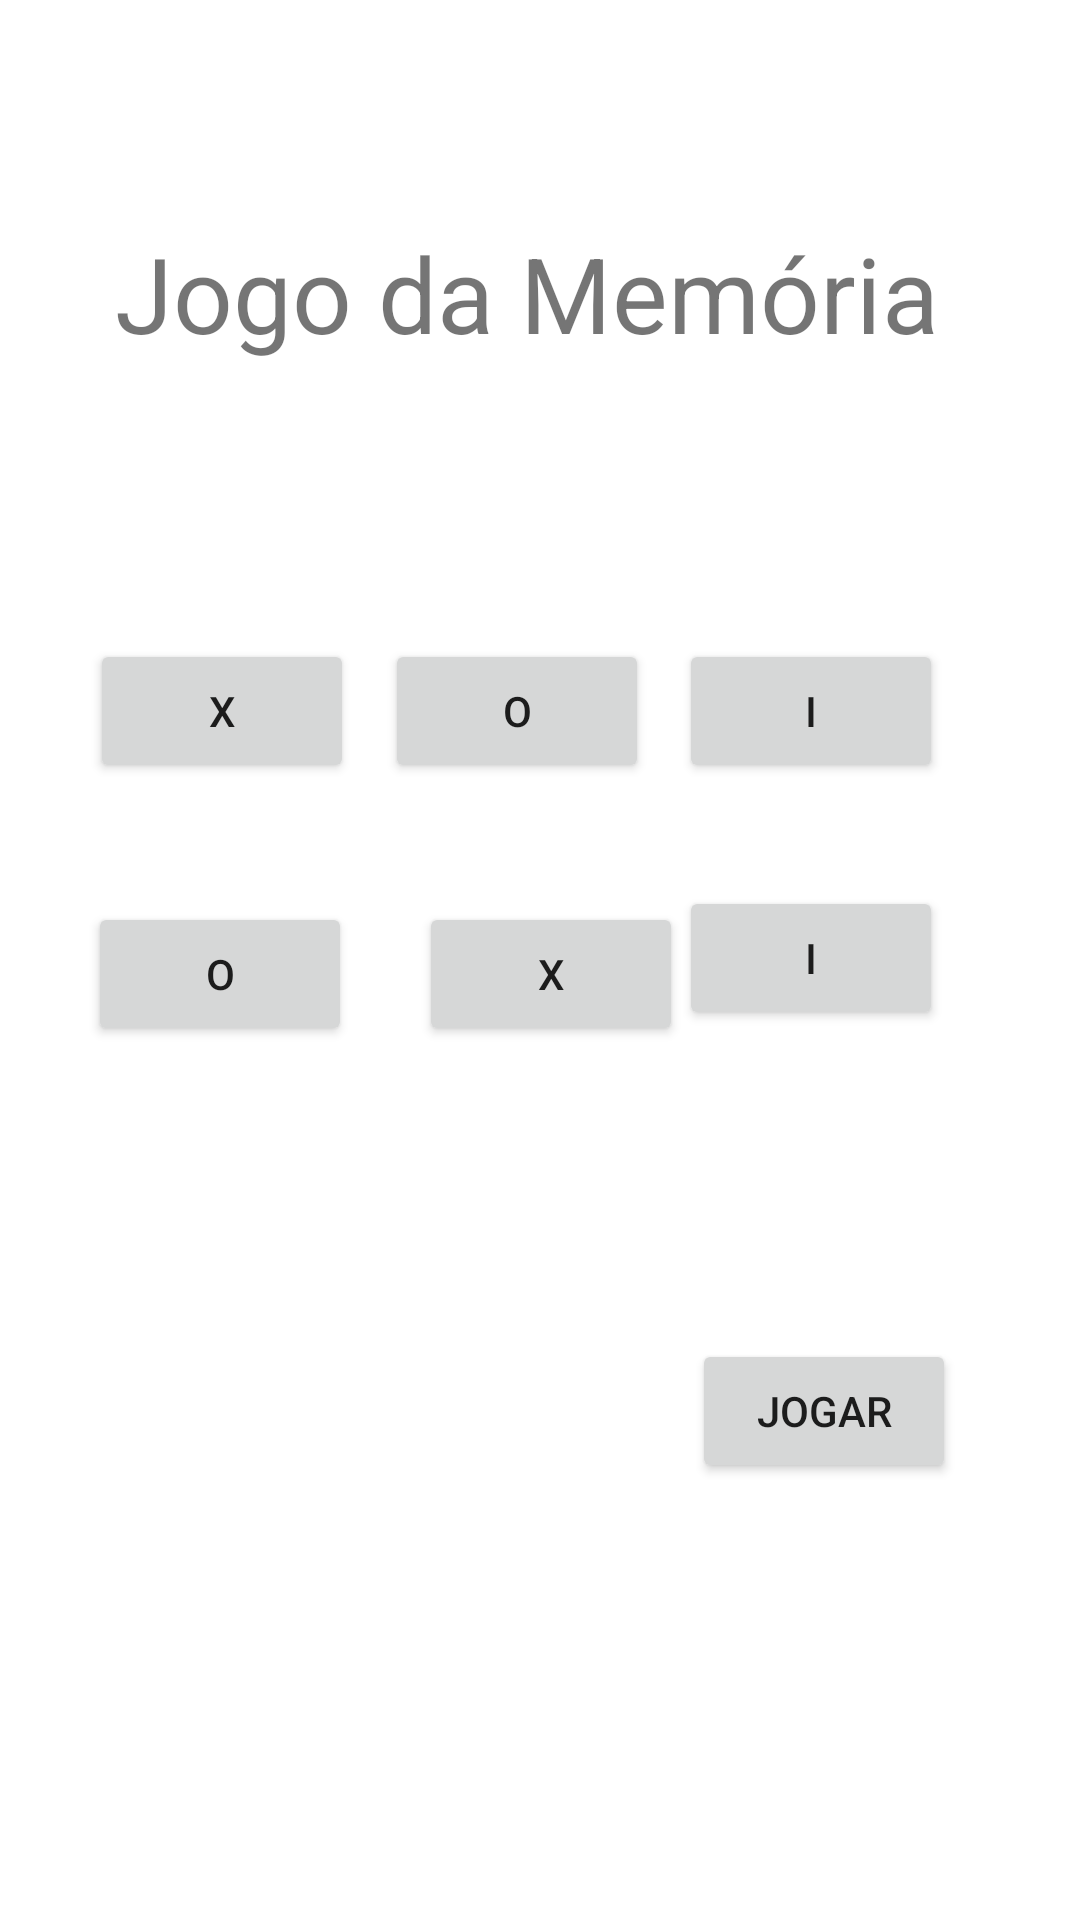

Here is an Android app screen rendered from its layout file. Give the layout XML and the strings, colors and styles it references.
<!-- AndroidManifest.xml: application theme Theme.JovodaMemoria -->
<!-- res/layout/activity_main.xml -->
<?xml version="1.0" encoding="utf-8"?>
<androidx.constraintlayout.widget.ConstraintLayout xmlns:android="http://schemas.android.com/apk/res/android"
    xmlns:app="http://schemas.android.com/apk/res-auto"
    xmlns:tools="http://schemas.android.com/tools"
    android:layout_width="match_parent"
    android:layout_height="match_parent"
    tools:context=".MainActivity">

    <Button
        android:id="@+id/buttonX1"
        android:layout_width="wrap_content"
        android:layout_height="wrap_content"
        android:text="X"
        app:layout_constraintBottom_toBottomOf="parent"
        app:layout_constraintEnd_toEndOf="parent"
        app:layout_constraintHorizontal_bias="0.11"
        app:layout_constraintStart_toStartOf="parent"
        app:layout_constraintTop_toTopOf="parent"
        app:layout_constraintVertical_bias="0.36" />

    <Button
        android:id="@+id/buttonO1"
        android:layout_width="wrap_content"
        android:layout_height="wrap_content"
        android:text="O"
        app:layout_constraintBottom_toBottomOf="parent"
        app:layout_constraintEnd_toStartOf="@+id/buttonI1"
        app:layout_constraintStart_toEndOf="@+id/buttonX1"
        app:layout_constraintTop_toTopOf="parent"
        app:layout_constraintVertical_bias="0.36" />

    <Button
        android:id="@+id/buttonI1"
        android:layout_width="wrap_content"
        android:layout_height="wrap_content"
        android:text="I"
        app:layout_constraintBottom_toBottomOf="parent"
        app:layout_constraintEnd_toEndOf="parent"
        app:layout_constraintHorizontal_bias="0.832"
        app:layout_constraintStart_toStartOf="parent"
        app:layout_constraintTop_toTopOf="parent"
        app:layout_constraintVertical_bias="0.36" />

    <Button
        android:id="@+id/buttonO2"
        android:layout_width="wrap_content"
        android:layout_height="wrap_content"
        android:text="O"
        app:layout_constraintBottom_toBottomOf="parent"
        app:layout_constraintEnd_toEndOf="parent"
        app:layout_constraintHorizontal_bias="0.108"
        app:layout_constraintStart_toStartOf="parent"
        app:layout_constraintTop_toBottomOf="@+id/buttonX1"
        app:layout_constraintVertical_bias="0.12" />

    <Button
        android:id="@+id/buttonX2"
        android:layout_width="wrap_content"
        android:layout_height="wrap_content"
        android:text="X"
        app:layout_constraintBottom_toBottomOf="parent"
        app:layout_constraintEnd_toEndOf="parent"
        app:layout_constraintHorizontal_bias="0.145"
        app:layout_constraintStart_toEndOf="@+id/buttonO2"
        app:layout_constraintTop_toBottomOf="@+id/buttonO1"
        app:layout_constraintVertical_bias="0.12" />

    <Button
        android:id="@+id/buttonI2"
        android:layout_width="wrap_content"
        android:layout_height="wrap_content"
        android:text="I"
        app:layout_constraintBottom_toBottomOf="parent"
        app:layout_constraintEnd_toEndOf="parent"
        app:layout_constraintHorizontal_bias="0.832"
        app:layout_constraintStart_toStartOf="parent"
        app:layout_constraintTop_toTopOf="parent"
        app:layout_constraintVertical_bias="0.499" />

    <TextView
        android:id="@+id/textViewJogodaMemoria"
        android:layout_width="wrap_content"
        android:layout_height="wrap_content"
        android:text="Jogo da Memória "
        android:textSize="35sp"
        app:layout_constraintBottom_toBottomOf="parent"
        app:layout_constraintEnd_toEndOf="parent"
        app:layout_constraintStart_toStartOf="parent"
        app:layout_constraintTop_toTopOf="parent"
        app:layout_constraintVertical_bias="0.125" />

    <Button
        android:id="@+id/buttonJogar"
        android:layout_width="wrap_content"
        android:layout_height="wrap_content"
        android:text="Jogar"
        app:layout_constraintBottom_toBottomOf="parent"
        app:layout_constraintEnd_toEndOf="parent"
        app:layout_constraintHorizontal_bias="0.848"
        app:layout_constraintStart_toStartOf="parent"
        app:layout_constraintTop_toTopOf="parent"
        app:layout_constraintVertical_bias="0.754" />
</androidx.constraintlayout.widget.ConstraintLayout>
<!-- resources referenced by this layout -->
<resources>
  <style name="Theme.JovodaMemoria" parent="Theme.MaterialComponents.DayNight.DarkActionBar">
          
          <item name="colorPrimary">@color/purple_500</item>
          <item name="colorPrimaryVariant">@color/purple_700</item>
          <item name="colorOnPrimary">@color/white</item>
          
          <item name="colorSecondary">@color/teal_200</item>
          <item name="colorSecondaryVariant">@color/teal_700</item>
          <item name="colorOnSecondary">@color/black</item>
          
          <item name="android:statusBarColor">?attr/colorPrimaryVariant</item>
          
      </style>
  <!-- not gathered from this repository: default colours our renderer supplied (Android Studio template values) -->
  <color name="purple_500">#FF6200EE</color>
  <color name="purple_700">#FF3700B3</color>
  <color name="teal_200">#FF03DAC5</color>
  <color name="teal_700">#FF018786</color>
  <color name="black">#FF000000</color>
  <color name="white">#FFFFFFFF</color>
</resources>
